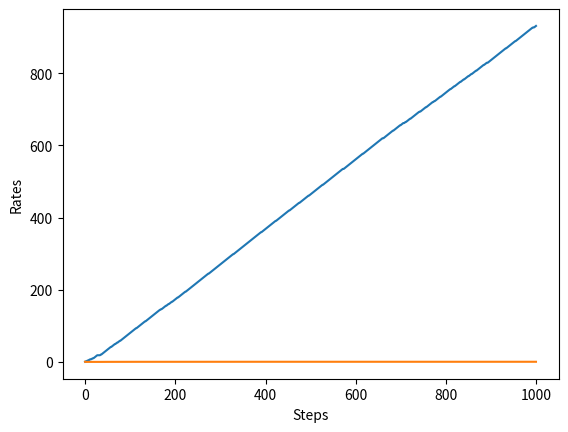

Here is the Python script that generated this plot:
import numpy as np
import matplotlib.pyplot as plt

class Bandit:
    def __init__(self, arms=10):
        self.rates = np.random.rand(arms)

    def play(self, arm):
        rate = self.rates[arm]
        if rate > np.random.rand():
            return 1
        else:
            return 0

class Agent:
    def __init__(self, epsilon, action_size=10):
        self.epsilon = epsilon
        self.Qs = np.zeros(action_size)
        self.ns = np.zeros(action_size)

    def update(self, action, reward):
        self.ns[action] += 1
        self.Qs[action] += (reward - self.Qs[action]) / self.ns[action]

    def get_action(self):
        if np.random.rand() < self.epsilon:
            return np.random.randint(0, len(self.Qs))
        return np.argmax(self.Qs)

if __name__ == '__main__':
    steps = 1000
    epsilon = 0.1

    bandit = Bandit()
    agent = Agent(epsilon)
    total_reward = 0
    total_rewards = []
    rates = []

    for step in range(steps):
        action = agent.get_action()
        reward = bandit.play(action)
        agent.update(action, reward)
        total_reward += reward

        total_rewards.append(total_reward)
        rates.append(total_reward / (step + 1))

    print(total_reward)

    plt.ylabel('Total reward')
    plt.xlabel('Steps')
    plt.plot(total_rewards)
    plt.show()

    plt.ylabel('Rates')
    plt.xlabel('Steps')
    plt.plot(rates)
    plt.show()


